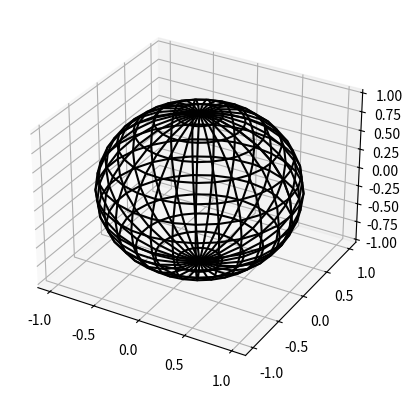

Python code for this plot: (Note: this script raises an exception after producing the figure.)
from mpl_toolkits.mplot3d import Axes3D
import matplotlib.pyplot as plt
import numpy as np

def init(ax):
    _phi = np.linspace(0, 2*np.pi, 30)
    _theta = np.linspace(0, np.pi, 15)
    phi, theta = np.meshgrid(_phi, _theta)

    r = 1
    x = r*np.cos(phi)*np.sin(theta)
    y = r*np.sin(phi)*np.sin(theta)
    z = r*np.cos(theta)

    ax.plot_wireframe(x, y, z, color="k")

def plot_vector(vec, point):
    point.set_data((vec[0], vec[1]))
    point.set_3d_properties(vec[2])
    
if __name__ == "__main__":
    fig = plt.figure()
    ax = fig.add_subplot(111, projection="3d")
    init(ax)
    plot_vector(1, 1, 1, ax)
    plt.show()